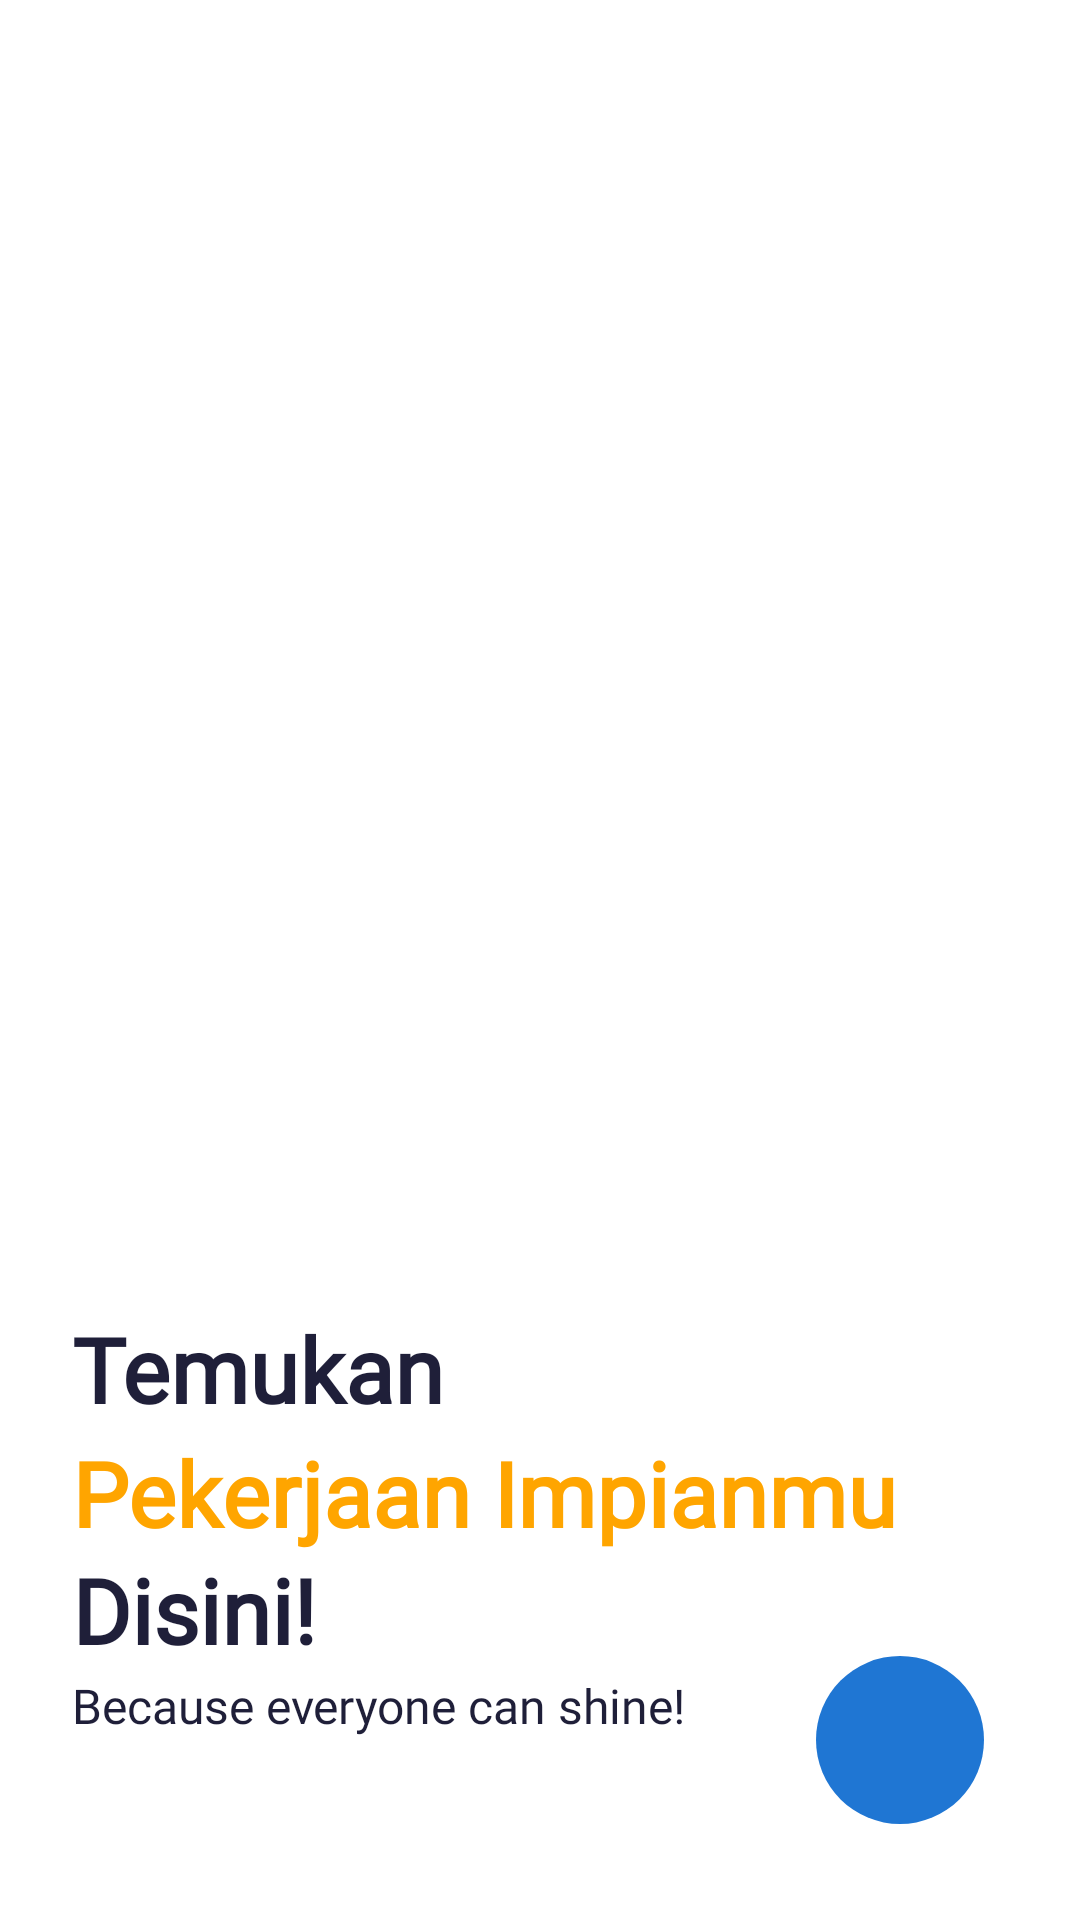

Produce the Android XML layout that renders to this screen, including the resource entries it uses.
<!-- AndroidManifest.xml: application theme AppTheme -->
<!-- res/layout/activity_splash_2.xml -->
<?xml version="1.0" encoding="utf-8"?>
<androidx.constraintlayout.widget.ConstraintLayout
    xmlns:android="http://schemas.android.com/apk/res/android"
    xmlns:app="http://schemas.android.com/apk/res-auto"
    xmlns:tools="http://schemas.android.com/tools"
    android:layout_width="match_parent"
    android:layout_height="match_parent"
    android:background="#FFFFFF"
    android:padding="16dp">


    <TextView
        android:id="@+id/titleTextView"
        android:layout_width="wrap_content"
        android:layout_height="wrap_content"
        android:layout_marginStart="8dp"
        android:layout_marginTop="420dp"
        android:fontFamily="@font/dm_sans_bold"
        android:text="@string/temukan"
        android:textColor="#1F1F39"
        android:textSize="30sp"
        android:textStyle="bold"
        app:layout_constraintStart_toStartOf="parent"
        app:layout_constraintTop_toTopOf="parent" />

    <TextView
        android:id="@+id/subTitleTextView"
        android:layout_width="wrap_content"
        android:layout_height="wrap_content"
        android:layout_marginStart="8dp"
        android:layout_marginTop="1dp"
        android:fontFamily="@font/dm_sans_bold"
        android:text="@string/pekerjaan_impianmu"
        android:textColor="#FFA500"
        android:textSize="30sp"
        android:textStyle="bold"
        app:layout_constraintStart_toStartOf="parent"
        app:layout_constraintTop_toBottomOf="@id/titleTextView" />

    <TextView
        android:id="@+id/subTitleTextView2"
        android:layout_width="wrap_content"
        android:layout_height="wrap_content"
        android:layout_marginStart="8dp"
        android:layout_marginTop="40dp"
        android:fontFamily="@font/dm_sans_bold"
        android:text="@string/disini"
        android:textColor="#1F1F39"
        android:textSize="30sp"
        android:textStyle="bold"
        app:layout_constraintStart_toStartOf="parent"
        app:layout_constraintTop_toBottomOf="@id/titleTextView" />

    <TextView
        android:id="@+id/subTitleTextView3"
        android:layout_width="wrap_content"
        android:layout_height="wrap_content"
        android:layout_marginStart="8dp"
        android:layout_marginTop="40dp"
        android:fontFamily="@font/dm_sans_reguler"
        android:text="@string/because_everyone_can_shine"
        android:textColor="#1F1F39"
        android:textSize="16sp"
        app:layout_constraintStart_toStartOf="parent"
        app:layout_constraintTop_toBottomOf="@id/subTitleTextView" />

    <ImageButton
        android:id="@+id/nextButton"
        android:layout_width="56dp"
        android:layout_height="56dp"
        android:layout_marginEnd="16dp"
        android:layout_marginBottom="16dp"
        android:background="@drawable/rounded_button"
        android:backgroundTint="#1F76D3"
        android:scaleType="centerInside"
        android:src="@drawable/ic_arrow_forward"
        app:layout_constraintBottom_toBottomOf="parent"
        app:layout_constraintEnd_toEndOf="parent"
        tools:ignore="SpeakableTextPresentCheck" />

</androidx.constraintlayout.widget.ConstraintLayout>
<!-- resources referenced by this layout -->
<resources>
  <!-- drawable rounded_button (drawable) -->
  <?xml version="1.0" encoding="utf-8"?>
  <shape xmlns:android="http://schemas.android.com/apk/res/android">
      <solid android:color="#1F76D3"/>
      <corners android:radius="28dp"/>
  </shape>
  <string name="because_everyone_can_shine">Because everyone can shine!</string>
  <string name="disini">Disini!</string>
  <string name="pekerjaan_impianmu">Pekerjaan Impianmu</string>
  <string name="temukan">Temukan</string>
  <style name="AppTheme" parent="Theme.Material3.Light.NoActionBar">
          <item name="android:windowBackground">@color/white</item>
          <item name="colorPrimary">@color/vibrant_blue</item>
          <item name="colorPrimaryVariant">@color/vibrant_blue</item>
      </style>
  <color name="white">#FFFFFFFF</color>
  <color name="vibrant_blue">#2196F3</color>
</resources>
